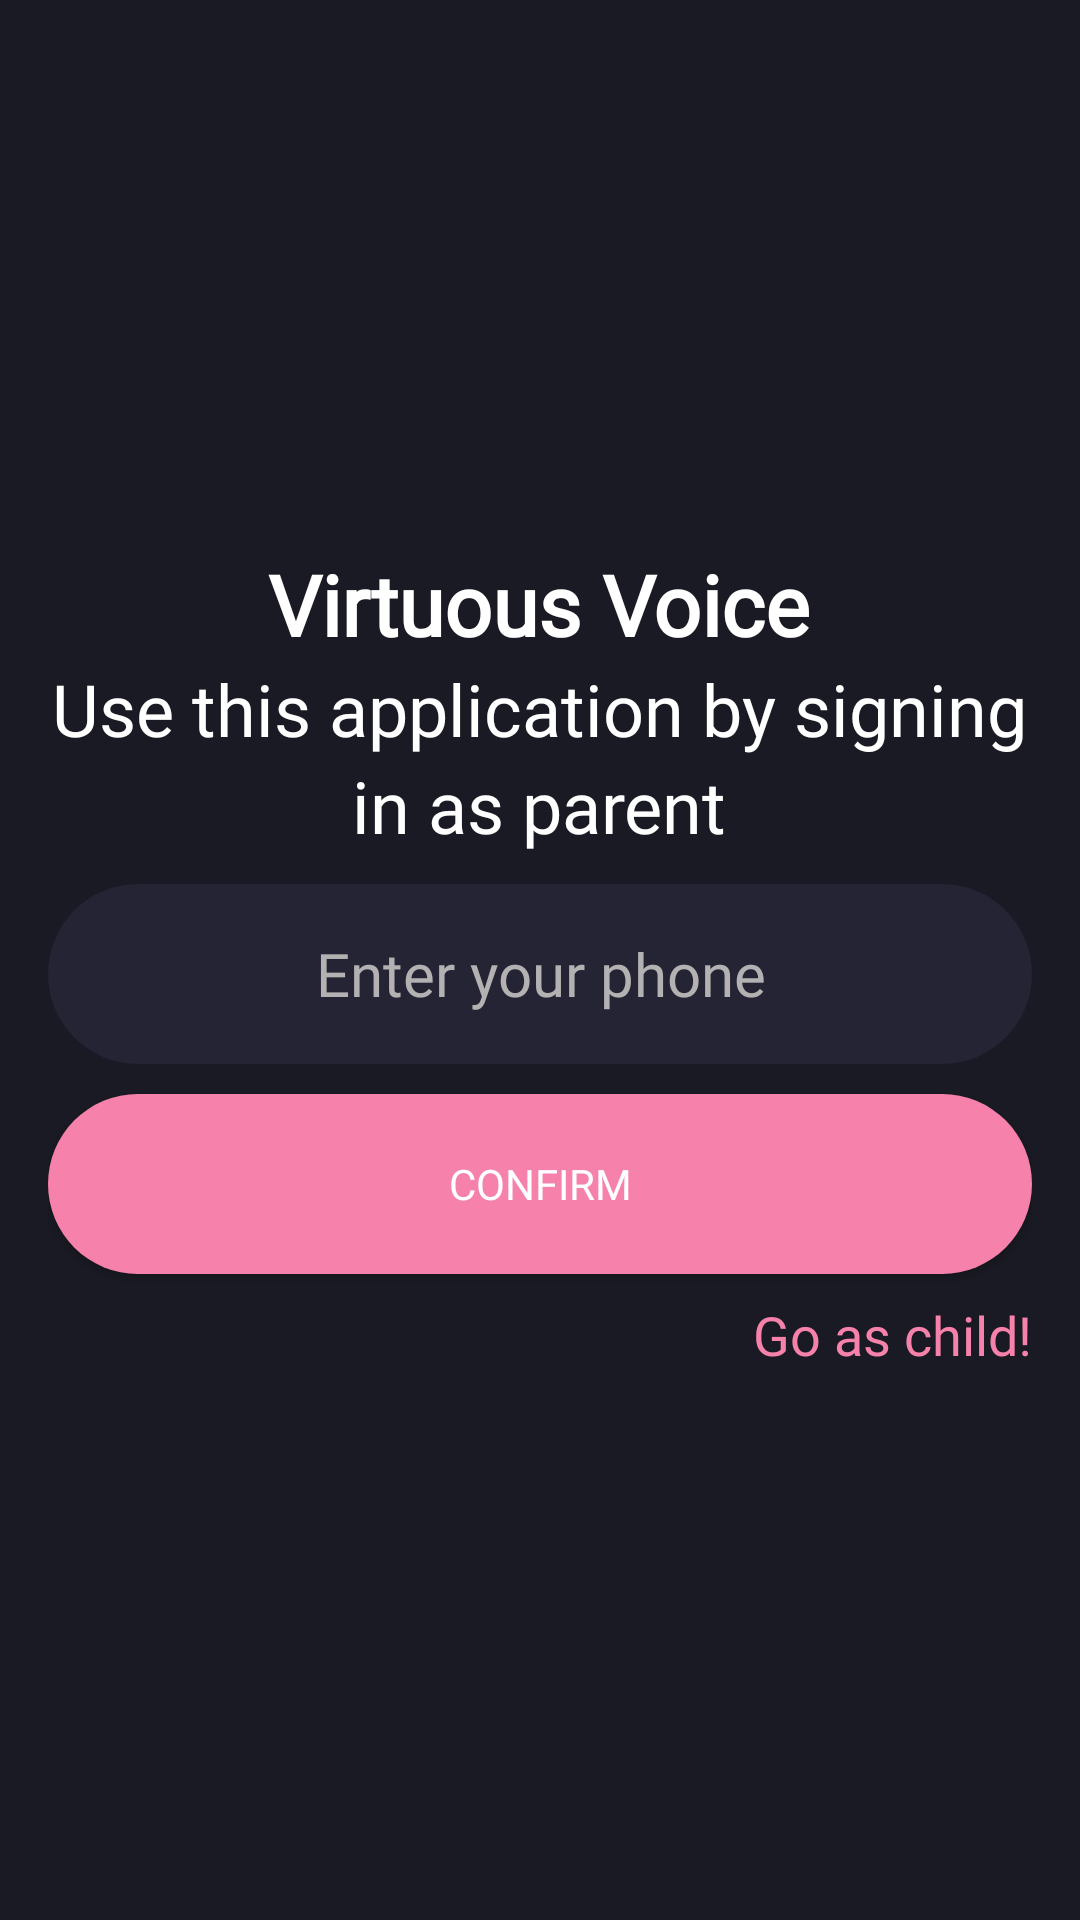

Write the Android layout XML for this screen, with the resource values it uses.
<!-- AndroidManifest.xml: application theme Theme.VirtuousVoice -->
<!-- res/layout/activity_sign_in.xml -->
<?xml version="1.0" encoding="utf-8"?>
<LinearLayout xmlns:android="http://schemas.android.com/apk/res/android"
    xmlns:app="http://schemas.android.com/apk/res-auto"
    xmlns:tools="http://schemas.android.com/tools"
    android:layout_width="match_parent"
    android:layout_height="match_parent"
    android:orientation="vertical"
    android:gravity="center"
    android:background="@color/primary_color"
    android:padding="16dp"
    tools:context=".Views.SignIn">

    <ProgressBar
        android:id="@+id/_progressBar"
        style="?android:attr/progressBarStyle"
        android:layout_width="match_parent"
        android:layout_height="wrap_content"
        android:visibility="gone"/>

    <LinearLayout
        android:id="@+id/SIGN_IN_SECTION"
        android:layout_width="match_parent"
        android:layout_height="wrap_content"
        android:layout_gravity="center"
        android:gravity="center"
        android:orientation="vertical">


        <TextView

            android:layout_width="wrap_content"
            android:layout_height="wrap_content"
            android:fontFamily="@font/montserrat_bold"
            android:text="Virtuous Voice"
            android:textColor="@color/white"
            android:textSize="28sp"
            android:textStyle="bold" />

        <LinearLayout

            android:layout_gravity="center"
            android:gravity="center"
            android:layout_width="match_parent"
            android:layout_height="wrap_content"
            android:orientation="vertical">

            <TextView
                android:layout_width="wrap_content"
                android:layout_height="wrap_content"
                android:text="Use this application by signing"
                android:textColor="@color/white"
                android:fontFamily="@font/montserrat"
                android:textSize="24dp"/>

            <TextView
                android:id="@+id/_sign_in_as"
                android:layout_width="wrap_content"
                android:layout_height="wrap_content"
                android:text="in as parent"
                android:textColor="@color/white"
                android:fontFamily="@font/montserrat"
                android:textSize="24dp"/>

            <EditText
                android:id="@+id/_sign_in_phone"
                android:layout_width="match_parent"
                android:layout_height="60dp"
                android:layout_marginTop="10dp"
                android:hint="Enter your phone"
                android:inputType="number"
                android:textSize="20sp"
                android:gravity="center"
                android:textColorHint="@color/disabled_white"
                android:textColor="@color/white"
                android:fontFamily="@font/montserrat"
                android:background="@drawable/edit_text_background"/>

            <androidx.appcompat.widget.AppCompatButton
                android:id="@+id/_btn_sign_in"
                android:layout_width="match_parent"
                android:layout_height="60dp"
                android:layout_marginTop="10dp"
                android:textColor="@color/white"
                android:text="Confirm"
                android:fontFamily="@font/montserrat"
                android:background="@drawable/ripple_effect"/>

            <TextView
                android:id="@+id/_sign_in_go_as_child"
                android:layout_width="wrap_content"
                android:layout_height="wrap_content"
                android:text="Go as child!"
                android:paddingTop="8dp"
                android:layout_gravity="end"
                android:textColor="@color/secondary_color"
                android:fontFamily="@font/montserrat"
                android:textSize="18dp"/>


        </LinearLayout>

    </LinearLayout>

    <LinearLayout
        android:id="@+id/OTP_SECTION"
        android:layout_width="match_parent"
        android:layout_height="wrap_content"
        android:orientation="vertical"
        android:visibility="gone">









        <TextView
            android:layout_width="wrap_content"
            android:layout_height="wrap_content"
            android:layout_marginTop="8dp"
            android:layout_gravity="center"
            android:gravity="center"
            android:text="Please verify with 6-digit\nsent on linked Phone Number"
            android:textColor="@color/white"
            android:fontFamily="@font/montserrat"
            android:textSize="24dp"/>

        <EditText
            android:id="@+id/_sign_in_entered_otp"
            android:layout_width="match_parent"
            android:layout_height="60dp"
            android:layout_marginTop="10dp"
            android:background="@drawable/edit_text_background"
            android:fontFamily="@font/montserrat"
            android:gravity="center"
            android:hint="Verify password"
            android:inputType="number"
            android:textColor="@color/white"
            android:textColorHint="@color/disabled_white"
            android:textSize="20sp" />

        <androidx.appcompat.widget.AppCompatButton
            android:id="@+id/_btn_sign_in_confirm_otp"
            android:layout_width="match_parent"
            android:layout_height="60dp"
            android:layout_marginTop="10dp"
            android:textColor="@color/white"
            android:text="Signup"
            android:gravity="center"
            android:fontFamily="@font/montserrat"
            android:background="@drawable/ripple_effect"/>


    </LinearLayout>


</LinearLayout>
<!-- resources referenced by this layout -->
<resources>
  <color name="disabled_white">#b3b1b1</color>
  <color name="primary_color">#191A23</color>
  <color name="secondary_color">#F681AB</color>
  <color name="white">#FFFFFFFF</color>
  <!-- drawable edit_text_background (drawable) -->
  <?xml version="1.0" encoding="utf-8"?>
  <shape xmlns:android="http://schemas.android.com/apk/res/android">
      <solid android:color="@color/primary_color_variant"/>
      <corners android:radius="30dp"/>
  </shape>
  <!-- drawable ripple_effect (drawable) -->
  <?xml version="1.0" encoding="utf-8"?>
  <ripple xmlns:android="http://schemas.android.com/apk/res/android"
      android:color="@color/primary_color">
      <item android:id="@android:id/mask">
          <shape android:shape="rectangle">
              <solid android:color="@color/white" />
              <corners android:radius="20dp" />
          </shape>
      </item>
  
      <item android:id="@android:id/background">
          <shape android:shape="rectangle">
              <gradient
                  android:angle="90"
                  android:endColor="@color/secondary_color"
                  android:startColor="@color/secondary_color"
                  android:type="linear" />
              <corners android:radius="30dp" />
          </shape>
      </item>
  </ripple>
  <style name="Theme.VirtuousVoice" parent="Theme.MaterialComponents.DayNight.NoActionBar">
          
          <item name="colorPrimary">@color/primary_color</item>
          <item name="colorPrimaryVariant">@color/primary_color_variant</item>
          <item name="colorOnPrimary">@color/white</item>
          
          <item name="colorSecondary">@color/secondary_color</item>
          <item name="colorSecondaryVariant">@color/secondary_color_variant</item>
          <item name="colorOnSecondary">@color/black</item>
          
          <item name="android:statusBarColor" tools:targetApi="l">?attr/colorPrimaryVariant</item>
          
      </style>
  <color name="primary_color_variant">#242435</color>
  <color name="secondary_color_variant">#8C8B94</color>
  <color name="black">#FF000000</color>
</resources>
